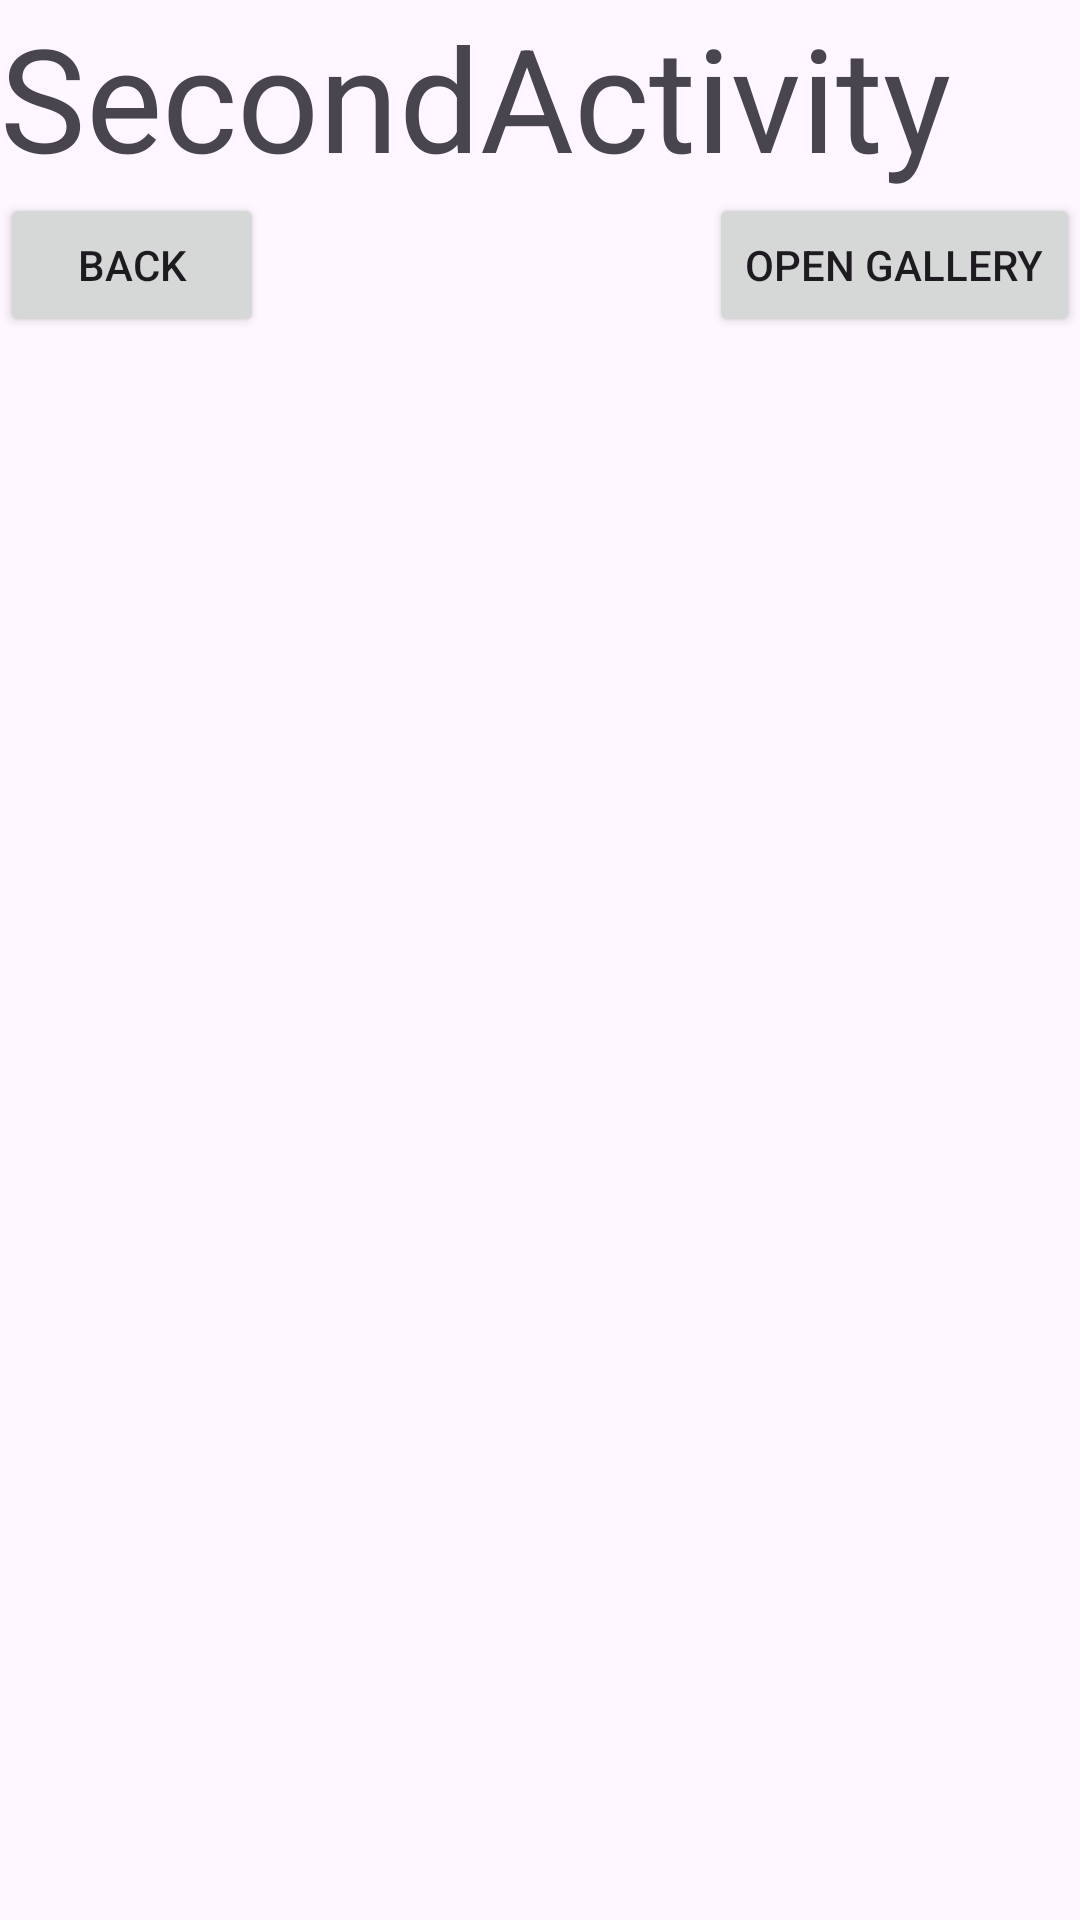

Produce the Android XML layout that renders to this screen, including the resource entries it uses.
<!-- AndroidManifest.xml: application theme Theme.LifiecycleActivity -->
<!-- res/layout/activity_second.xml -->
<?xml version="1.0" encoding="utf-8"?>
<androidx.constraintlayout.widget.ConstraintLayout xmlns:android="http://schemas.android.com/apk/res/android"
    xmlns:app="http://schemas.android.com/apk/res-auto"
    xmlns:tools="http://schemas.android.com/tools"
    android:id="@+id/main"
    android:layout_width="match_parent"
    android:layout_height="match_parent"
    tools:context=".SecondActivity">

    <TextView
        android:id="@+id/text_view"
        app:layout_constraintTop_toTopOf="parent"
        android:textSize="48sp"
        android:text="SecondActivity"
        android:layout_width="match_parent"
        android:layout_height="wrap_content"/>

    <Button
        android:id="@+id/back"
        android:text="back"
        app:layout_constraintStart_toStartOf="@id/text_view"
        app:layout_constraintTop_toBottomOf="@id/text_view"
        android:layout_width="wrap_content"
        android:layout_height="wrap_content"/>

    <Button
        android:id="@+id/btn_open_gall"
        android:text="Open Gallery"
        app:layout_constraintTop_toBottomOf="@id/text_view"
        app:layout_constraintEnd_toEndOf="parent"
        android:layout_width="wrap_content"
        android:layout_height="wrap_content"/>

    <ImageView
        android:id="@+id/image"
        tools:foreground="@color/black"
        app:layout_constraintEnd_toEndOf="parent"
        app:layout_constraintBottom_toBottomOf="parent"
        app:layout_constraintTop_toTopOf="parent"
        app:layout_constraintStart_toStartOf="parent"
        android:layout_width="200dp"
        android:layout_height="200dp"/>

</androidx.constraintlayout.widget.ConstraintLayout>
<!-- resources referenced by this layout -->
<resources>
  <style name="Theme.LifiecycleActivity" parent="Base.Theme.LifiecycleActivity" />
  <style name="Base.Theme.LifiecycleActivity" parent="Theme.Material3.Light.NoActionBar">
          
          
      </style>
  <!-- not gathered from this repository: default colours our renderer supplied (Android Studio template values) -->
  <color name="black">#FF000000</color>
</resources>
